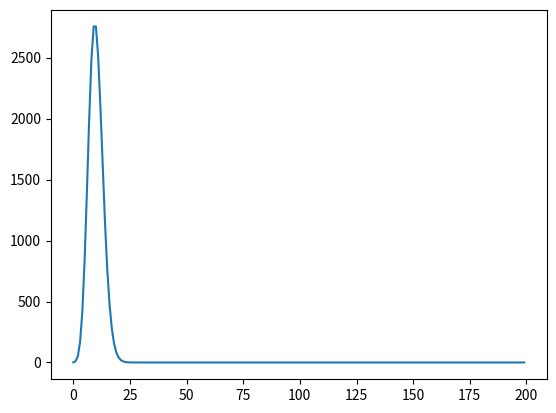

Source code (Python):
import math
import matplotlib.pyplot as plt


def expm10_taylor(n):
    res = 0
    for i in range(0, n + 1):
        res += ((-1) ** i) * (10 ** i) / math.factorial(i)
    return res


def exp10_taylor(n):
    res = 0
    for i in range(0, n + 1):
        res += (10 ** i) / math.factorial(i)
    return res


if __name__ == "__main__":
    em10 = math.exp(-10)
    print("Valeur de exp(-10) :", str(em10))
    emO = expm10_taylor(5000)
    print("premiere version : ", str(emO))
    print("erreur relative :", str(abs(em10 - emO) / em10))
    emO = 1 / exp10_taylor(5000)
    print("premiesecondere version : ", str(emO))
    print("erreur relative :", str(abs(em10 - emO) / em10))

    un = [(10 ** k) / math.factorial(k) for k in range(0, 200)]
    plt.plot(un)
    plt.savefig("exo3Un.png")
